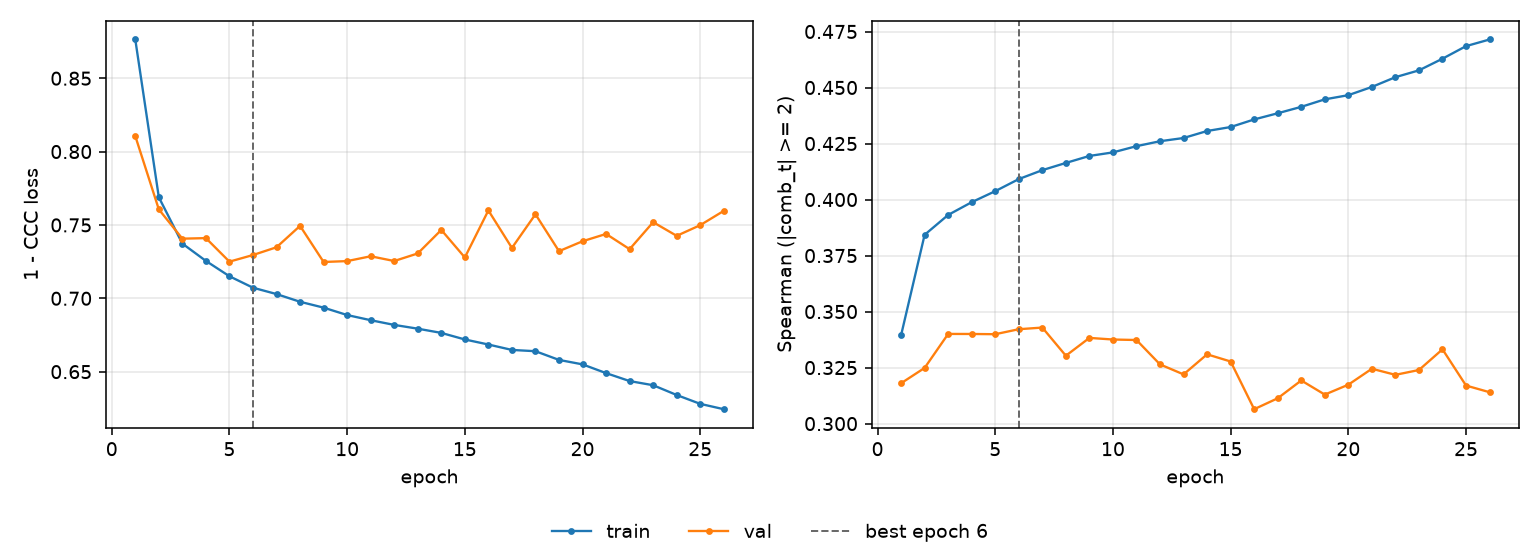

The data file committed next to this chart (first rows):
epoch, tr_loss, vl_loss, tr_sp, vl_sp, is_best
1, 0.8764, 0.8106, 0.3394, 0.318, False
2, 0.7689, 0.7606, 0.3843, 0.3248, False
3, 0.7373, 0.7406, 0.3931, 0.34, False
4, 0.7255, 0.741, 0.3988, 0.34, False
5, 0.715, 0.725, 0.4037, 0.3399, False
6, 0.7072, 0.7295, 0.4091, 0.3421, True
7, 0.7029, 0.7348, 0.4131, 0.3429, False
8, 0.6976, 0.7494, 0.4163, 0.3303, False
9, 0.6936, 0.7248, 0.4195, 0.3382, False
10, 0.6886, 0.7254, 0.421, 0.3375, False
11, 0.6851, 0.7287, 0.4238, 0.3373, False
12, 0.6819, 0.7254, 0.426, 0.3264, False
13, 0.6793, 0.7306, 0.4275, 0.322, False
14, 0.6764, 0.7466, 0.4306, 0.3309, False
15, 0.6719, 0.7278, 0.4324, 0.3277, False
16, 0.6685, 0.7599, 0.4358, 0.3064, False
17, 0.6648, 0.7343, 0.4385, 0.3113, False
18, 0.6639, 0.7573, 0.4414, 0.3192, False
19, 0.658, 0.7321, 0.4447, 0.3129, False
20, 0.655, 0.7389, 0.4466, 0.3174, False
21, 0.649, 0.7439, 0.4503, 0.3245, False
22, 0.6436, 0.7335, 0.4546, 0.3218, False
23, 0.6408, 0.7519, 0.4577, 0.3239, False
24, 0.6341, 0.7426, 0.4629, 0.3332, False
25, 0.6281, 0.7499, 0.4685, 0.317, False
26, 0.6244, 0.7596, 0.4714, 0.314, False
